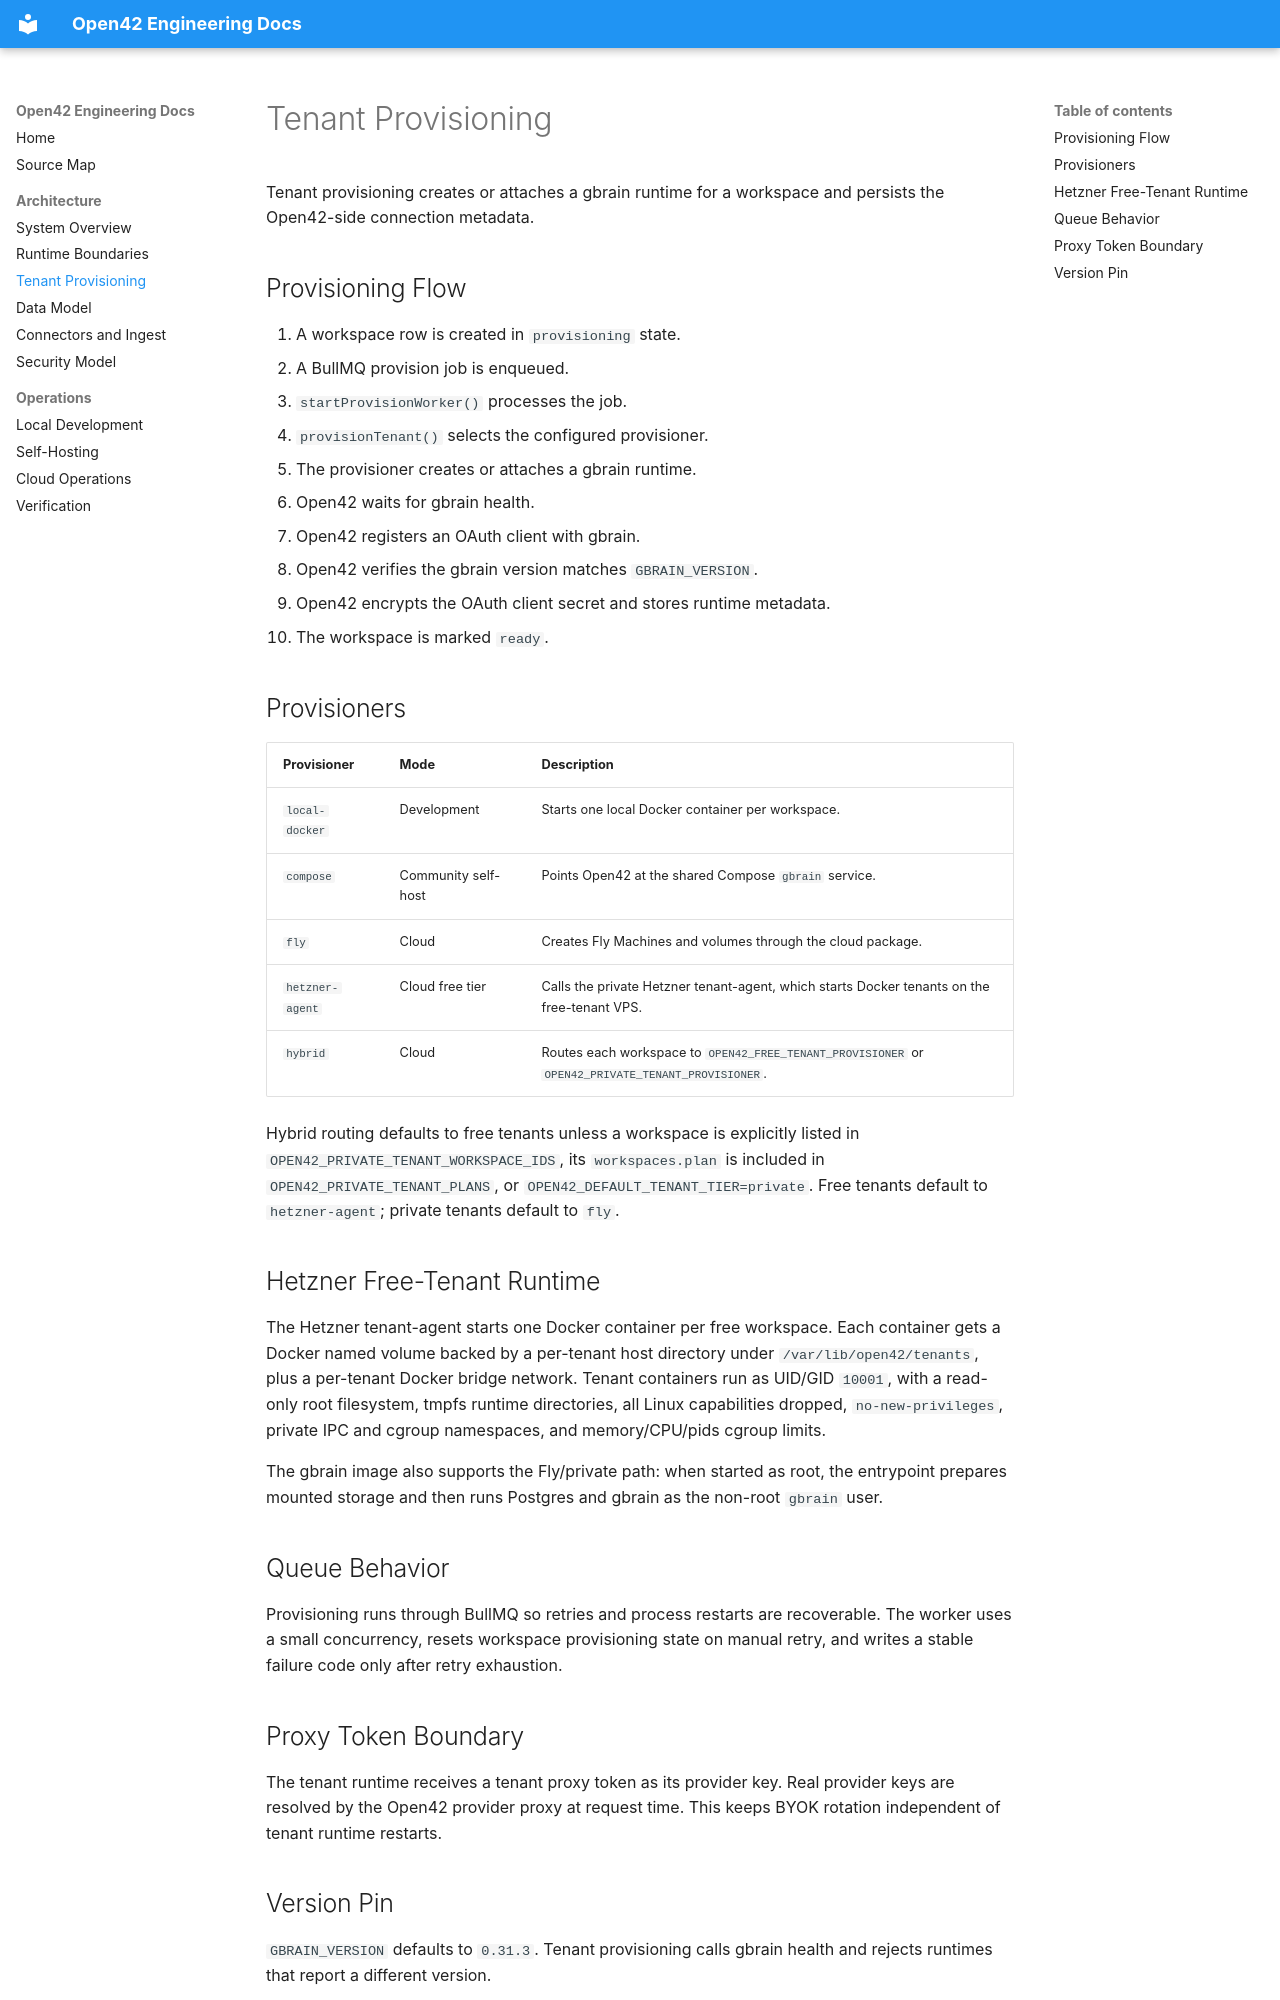

repository: interfacelabs/open42 · page: architecture/tenant-provisioning/index.html · generator: mkdocs

# Tenant Provisioning

Tenant provisioning creates or attaches a gbrain runtime for a workspace and
persists the Open42-side connection metadata.

## Provisioning Flow

1. A workspace row is created in `provisioning` state.
2. A BullMQ provision job is enqueued.
3. `startProvisionWorker()` processes the job.
4. `provisionTenant()` selects the configured provisioner.
5. The provisioner creates or attaches a gbrain runtime.
6. Open42 waits for gbrain health.
7. Open42 registers an OAuth client with gbrain.
8. Open42 verifies the gbrain version matches `GBRAIN_VERSION`.
9. Open42 encrypts the OAuth client secret and stores runtime metadata.
10. The workspace is marked `ready`.

## Provisioners

| Provisioner | Mode | Description |
| --- | --- | --- |
| `local-docker` | Development | Starts one local Docker container per workspace. |
| `compose` | Community self-host | Points Open42 at the shared Compose `gbrain` service. |
| `fly` | Cloud | Creates Fly Machines and volumes through the cloud package. |
| `hetzner-agent` | Cloud free tier | Calls the private Hetzner tenant-agent, which starts Docker tenants on the free-tenant VPS. |
| `hybrid` | Cloud | Routes each workspace to `OPEN42_FREE_TENANT_PROVISIONER` or `OPEN42_PRIVATE_TENANT_PROVISIONER`. |

Hybrid routing defaults to free tenants unless a workspace is explicitly listed
in `OPEN42_PRIVATE_TENANT_WORKSPACE_IDS`, its `workspaces.plan` is included in
`OPEN42_PRIVATE_TENANT_PLANS`, or `OPEN42_DEFAULT_TENANT_TIER=private`.
Free tenants default to `hetzner-agent`; private tenants default to `fly`.

## Hetzner Free-Tenant Runtime

The Hetzner tenant-agent starts one Docker container per free workspace. Each
container gets a Docker named volume backed by a per-tenant host directory under
`/var/lib/open42/tenants`, plus a per-tenant Docker bridge network. Tenant
containers run as UID/GID `10001`, with a read-only root filesystem, tmpfs
runtime directories, all Linux capabilities dropped, `no-new-privileges`,
private IPC and cgroup namespaces, and memory/CPU/pids cgroup limits.

The gbrain image also supports the Fly/private path: when started as root, the
entrypoint prepares mounted storage and then runs Postgres and gbrain as the
non-root `gbrain` user.

## Queue Behavior

Provisioning runs through BullMQ so retries and process restarts are recoverable.
The worker uses a small concurrency, resets workspace provisioning state on
manual retry, and writes a stable failure code only after retry exhaustion.

## Proxy Token Boundary

The tenant runtime receives a tenant proxy token as its provider key. Real
provider keys are resolved by the Open42 provider proxy at request time. This
keeps BYOK rotation independent of tenant runtime restarts.
